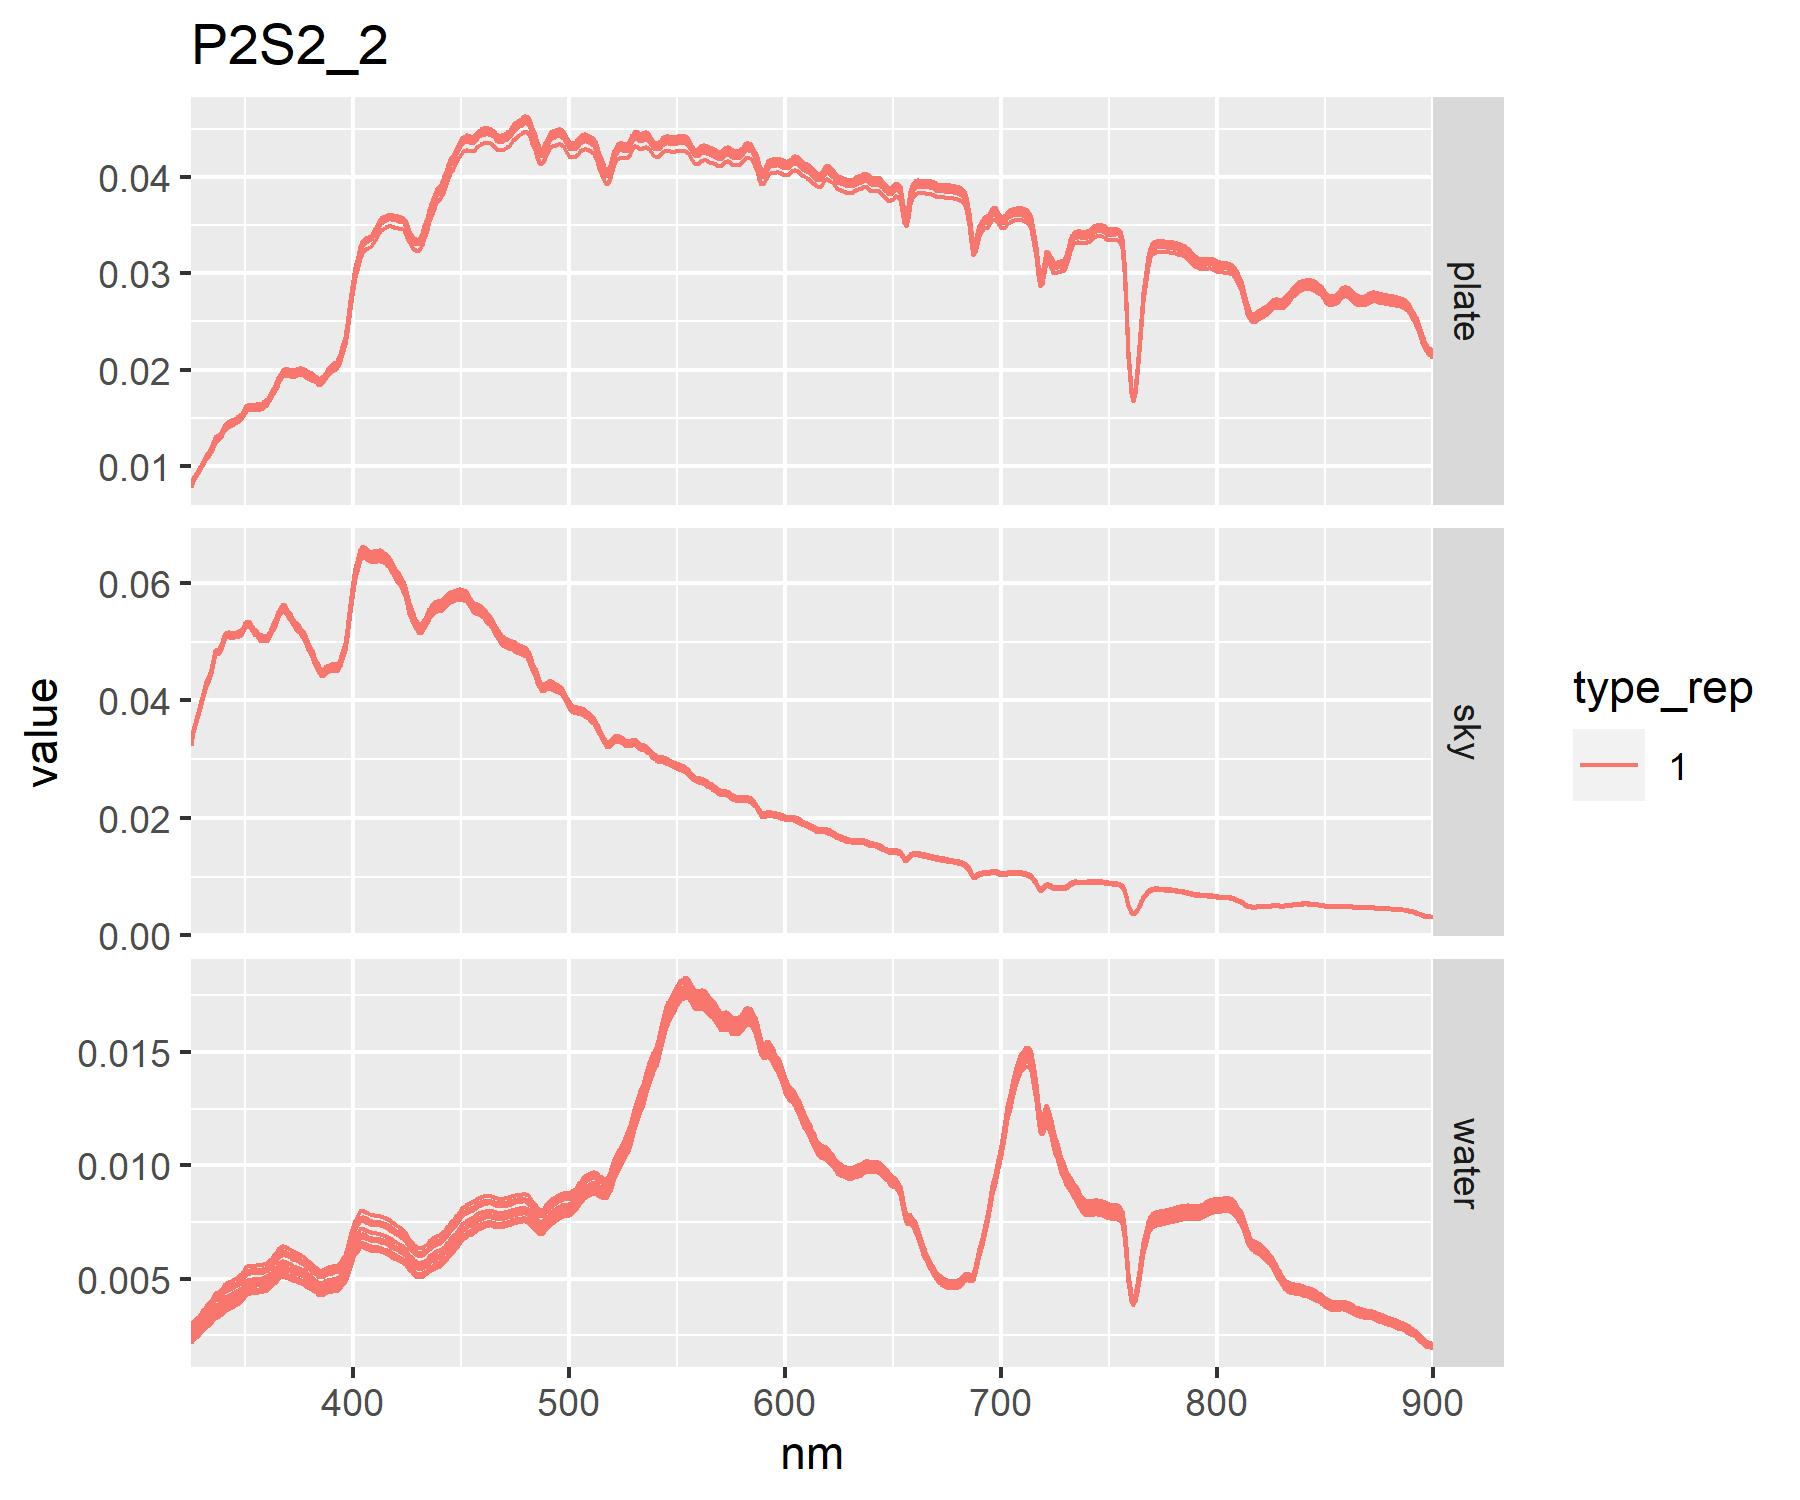

Source data for this figure (header and first rows):
pixel	spec_rep	type	type_rep	notes	spec_file	spectra_id	unique_id
P2S2	2	plate	1	na	Spec00391.asd.txt	P2S2_2	P2S2_2_PL1
P2S2	2	plate	1	na	Spec00392.asd.txt	P2S2_2	P2S2_2_PL1
P2S2	2	plate	1	na	Spec00393.asd.txt	P2S2_2	P2S2_2_PL1
P2S2	2	plate	1	na	Spec00394.asd.txt	P2S2_2	P2S2_2_PL1
P2S2	2	plate	1	na	Spec00395.asd.txt	P2S2_2	P2S2_2_PL1
P2S2	2	plate	1	na	Spec00396.asd.txt	P2S2_2	P2S2_2_PL1
P2S2	2	plate	1	na	Spec00397.asd.txt	P2S2_2	P2S2_2_PL1
P2S2	2	plate	1	na	Spec00398.asd.txt	P2S2_2	P2S2_2_PL1
P2S2	2	plate	1	na	Spec00399.asd.txt	P2S2_2	P2S2_2_PL1
P2S2	2	plate	1	na	Spec00400.asd.txt	P2S2_2	P2S2_2_PL1
P2S2	2	water	1	na	Spec00401.asd.txt	P2S2_2	P2S2_2_WA1
P2S2	2	water	1	na	Spec00402.asd.txt	P2S2_2	P2S2_2_WA1
P2S2	2	water	1	na	Spec00403.asd.txt	P2S2_2	P2S2_2_WA1
P2S2	2	water	1	na	Spec00404.asd.txt	P2S2_2	P2S2_2_WA1
P2S2	2	water	1	na	Spec00405.asd.txt	P2S2_2	P2S2_2_WA1
P2S2	2	water	1	na	Spec00406.asd.txt	P2S2_2	P2S2_2_WA1
P2S2	2	water	1	na	Spec00407.asd.txt	P2S2_2	P2S2_2_WA1
P2S2	2	water	1	na	Spec00408.asd.txt	P2S2_2	P2S2_2_WA1
P2S2	2	water	1	na	Spec00409.asd.txt	P2S2_2	P2S2_2_WA1
P2S2	2	water	1	na	Spec00410.asd.txt	P2S2_2	P2S2_2_WA1
P2S2	2	sky	1	na	Spec00411.asd.txt	P2S2_2	P2S2_2_SK1
P2S2	2	sky	1	na	Spec00412.asd.txt	P2S2_2	P2S2_2_SK1
P2S2	2	sky	1	na	Spec00413.asd.txt	P2S2_2	P2S2_2_SK1
P2S2	2	sky	1	na	Spec00414.asd.txt	P2S2_2	P2S2_2_SK1
P2S2	2	sky	1	na	Spec00415.asd.txt	P2S2_2	P2S2_2_SK1
P2S2	2	sky	1	na	Spec00416.asd.txt	P2S2_2	P2S2_2_SK1
P2S2	2	sky	1	na	Spec00417.asd.txt	P2S2_2	P2S2_2_SK1
P2S2	2	sky	1	na	Spec00418.asd.txt	P2S2_2	P2S2_2_SK1
P2S2	2	sky	1	na	Spec00419.asd.txt	P2S2_2	P2S2_2_SK1
P2S2	2	sky	1	na	Spec00420.asd.txt	P2S2_2	P2S2_2_SK1
